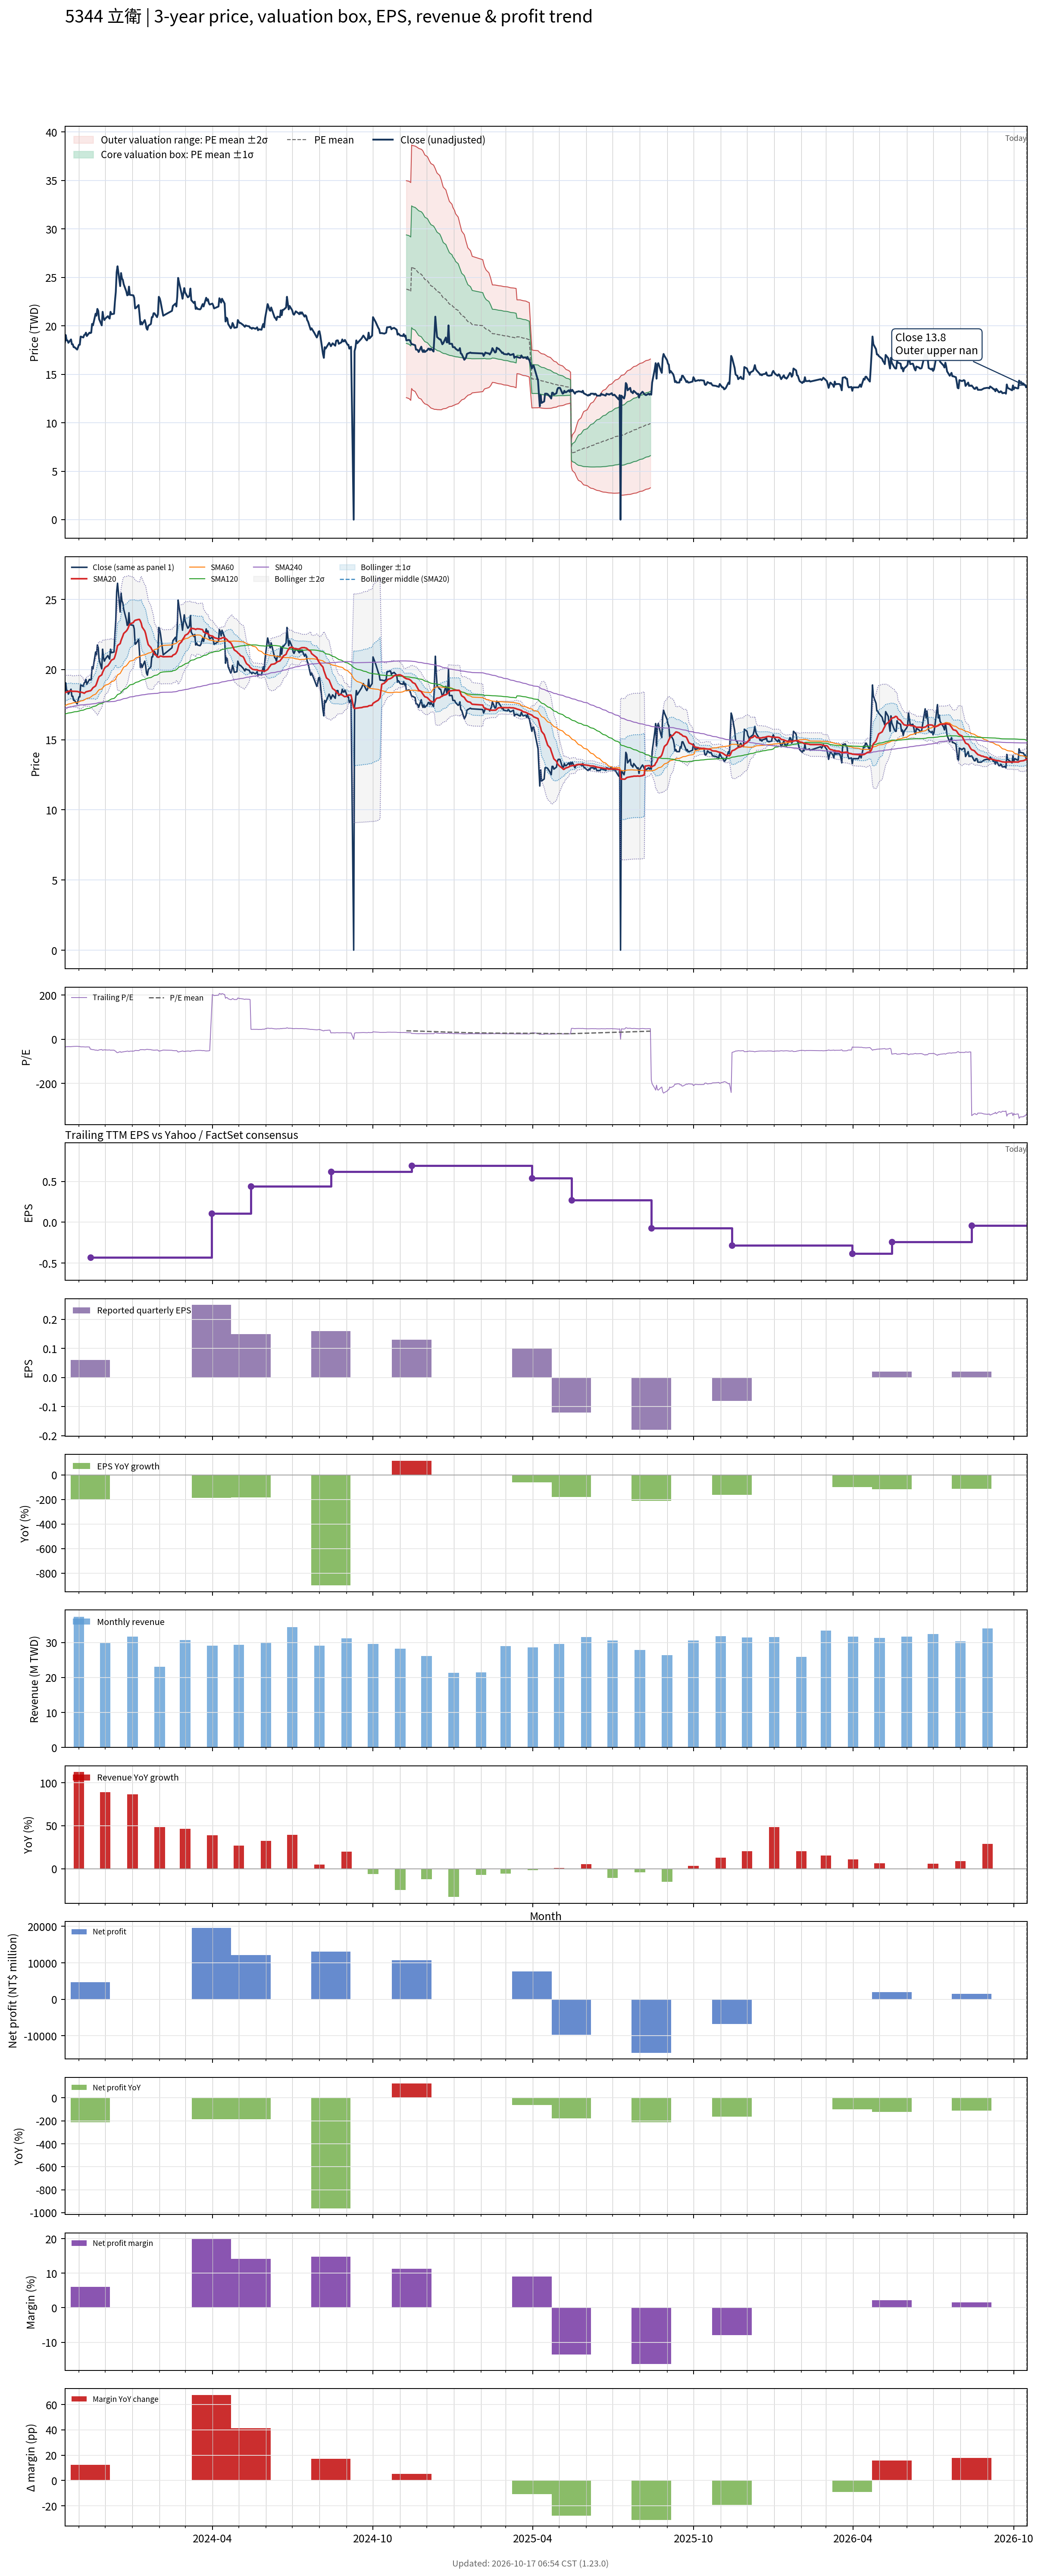

Source data for this figure (header and first rows):
# chart-version: skill-stock-dynamic-val…
date, close, available_date, period_end, eps, ttm_eps, pe, pe_mean, pe_std, price_m2, price_m1, price_mean, price_p1, price_p2, forward_eps, forward_pe, forward_pe_mean, forward_pe_std, forward_price_m2, forward_price_m1, forward_price_mean, forward_price_p1, forward_price_p2, sma20
2023-10-16, 18.3, 2023-08-14, 2023-06-30, -0.02, -0.55, -33.27, , , , , , , , , , , , , , , , , 18.34
2023-10-17, 19.05, 2023-08-14, 2023-06-30, -0.02, -0.55, -34.64, , , , , , , , , , , , , , , , , 18.38
2023-10-18, 18.5, 2023-08-14, 2023-06-30, -0.02, -0.55, -33.64, , , , , , , , , , , , , , , , , 18.39
2023-10-19, 18.5, 2023-08-14, 2023-06-30, -0.02, -0.55, -33.64, , , , , , , , , , , , , , , , , 18.43
2023-10-20, 18.25, 2023-08-14, 2023-06-30, -0.02, -0.55, -33.18, , , , , , , , , , , , , , , , , 18.45
2023-10-23, 18.6, 2023-08-14, 2023-06-30, -0.02, -0.55, -33.82, , , , , , , , , , , , , , , , , 18.48
2023-10-24, 18.1, 2023-08-14, 2023-06-30, -0.02, -0.55, -32.91, , , , , , , , , , , , , , , , , 18.45
2023-10-25, 18.1, 2023-08-14, 2023-06-30, -0.02, -0.55, -32.91, , , , , , , , , , , , , , , , , 18.45
2023-10-26, 17.8, 2023-08-14, 2023-06-30, -0.02, -0.55, -32.36, , , , , , , , , , , , , , , , , 18.45
2023-10-27, 17.8, 2023-08-14, 2023-06-30, -0.02, -0.55, -32.36, , , , , , , , , , , , , , , , , 18.45
2023-10-30, 17.55, 2023-08-14, 2023-06-30, -0.02, -0.55, -31.91, , , , , , , , , , , , , , , , , 18.44
2023-10-31, 17.8, 2023-08-14, 2023-06-30, -0.02, -0.55, -32.36, , , , , , , , , , , , , , , , , 18.43
2023-11-01, 18.05, 2023-08-14, 2023-06-30, -0.02, -0.55, -32.82, , , , , , , , , , , , , , , , , 18.4
2023-11-02, 18.05, 2023-08-14, 2023-06-30, -0.02, -0.55, -32.82, , , , , , , , , , , , , , , , , 18.38
2023-11-03, 18.9, 2023-08-14, 2023-06-30, -0.02, -0.55, -34.36, , , , , , , , , , , , , , , , , 18.39
2023-11-06, 18.8, 2023-08-14, 2023-06-30, -0.02, -0.55, -34.18, , , , , , , , , , , , , , , , , 18.34
2023-11-07, 19.05, 2023-08-14, 2023-06-30, -0.02, -0.55, -34.64, , , , , , , , , , , , , , , , , 18.31
2023-11-08, 19.1, 2023-08-14, 2023-06-30, -0.02, -0.55, -34.73, , , , , , , , , , , , , , , , , 18.36
2023-11-09, 19.3, 2023-08-14, 2023-06-30, -0.02, -0.55, -35.09, , , , , , , , , , , , , , , , , 18.41
2023-11-10, 18.95, 2023-08-14, 2023-06-30, -0.02, -0.55, -34.45, , , , , , , , , , , , , , , , , 18.43
2023-11-13, 19.3, 2023-08-14, 2023-06-30, -0.02, -0.55, -35.09, , , , , , , , , , , , , , , , , 18.48
2023-11-14, 19.25, 2023-11-14, 2023-09-30, 0.06, -0.43, -44.77, , , , , , , , , , , , , , , , , 18.49
2023-11-15, 19.3, 2023-11-14, 2023-09-30, 0.06, -0.43, -44.88, , , , , , , , , , , , , , , , , 18.53
2023-11-16, 20.2, 2023-11-14, 2023-09-30, 0.06, -0.43, -46.98, , , , , , , , , , , , , , , , , 18.61
2023-11-17, 20.05, 2023-11-14, 2023-09-30, 0.06, -0.43, -46.63, , , , , , , , , , , , , , , , , 18.7
2023-11-20, 21.25, 2023-11-14, 2023-09-30, 0.06, -0.43, -49.42, , , , , , , , , , , , , , , , , 18.84
2023-11-21, 21.05, 2023-11-14, 2023-09-30, 0.06, -0.43, -48.95, , , , , , , , , , , , , , , , , 18.98
2023-11-22, 21.75, 2023-11-14, 2023-09-30, 0.06, -0.43, -50.58, , , , , , , , , , , , , , , , , 19.16
2023-11-23, 21.55, 2023-11-14, 2023-09-30, 0.06, -0.43, -50.12, , , , , , , , , , , , , , , , , 19.35
2023-11-24, 20.7, 2023-11-14, 2023-09-30, 0.06, -0.43, -48.14, , , , , , , , , , , , , , , , , 19.5
2023-11-27, 20.05, 2023-11-14, 2023-09-30, 0.06, -0.43, -46.63, , , , , , , , , , , , , , , , , 19.62
2023-11-28, 21.45, 2023-11-14, 2023-09-30, 0.06, -0.43, -49.88, , , , , , , , , , , , , , , , , 19.8
2023-11-29, 20.85, 2023-11-14, 2023-09-30, 0.06, -0.43, -48.49, , , , , , , , , , , , , , , , , 19.95
2023-11-30, 20.6, 2023-11-14, 2023-09-30, 0.06, -0.43, -47.91, , , , , , , , , , , , , , , , , 20.07
2023-12-01, 20.75, 2023-11-14, 2023-09-30, 0.06, -0.43, -48.26, , , , , , , , , , , , , , , , , 20.16
2023-12-04, 21, 2023-11-14, 2023-09-30, 0.06, -0.43, -48.84, , , , , , , , , , , , , , , , , 20.27
2023-12-05, 20.85, 2023-11-14, 2023-09-30, 0.06, -0.43, -48.49, , , , , , , , , , , , , , , , , 20.36
2023-12-06, 20.75, 2023-11-14, 2023-09-30, 0.06, -0.43, -48.26, , , , , , , , , , , , , , , , , 20.45
2023-12-07, 21.45, 2023-11-14, 2023-09-30, 0.06, -0.43, -49.88, , , , , , , , , , , , , , , , , 20.55
2023-12-08, 21.2, 2023-11-14, 2023-09-30, 0.06, -0.43, -49.3, , , , , , , , , , , , , , , , , 20.67
2023-12-11, 21.25, 2023-11-14, 2023-09-30, 0.06, -0.43, -49.42, , , , , , , , , , , , , , , , , 20.77
2023-12-12, 22.5, 2023-11-14, 2023-09-30, 0.06, -0.43, -52.33, , , , , , , , , , , , , , , , , 20.93
2023-12-13, 23.5, 2023-11-14, 2023-09-30, 0.06, -0.43, -54.65, , , , , , , , , , , , , , , , , 21.14
2023-12-14, 25.55, 2023-11-14, 2023-09-30, 0.06, -0.43, -59.42, , , , , , , , , , , , , , , , , 21.41
2023-12-15, 26.15, 2023-11-14, 2023-09-30, 0.06, -0.43, -60.81, , , , , , , , , , , , , , , , , 21.71
2023-12-18, 24.1, 2023-11-14, 2023-09-30, 0.06, -0.43, -56.05, , , , , , , , , , , , , , , , , 21.85
2023-12-19, 25.45, 2023-11-14, 2023-09-30, 0.06, -0.43, -59.19, , , , , , , , , , , , , , , , , 22.07
2023-12-20, 24.9, 2023-11-14, 2023-09-30, 0.06, -0.43, -57.91, , , , , , , , , , , , , , , , , 22.23
2023-12-21, 24.75, 2023-11-14, 2023-09-30, 0.06, -0.43, -57.56, , , , , , , , , , , , , , , , , 22.39
2023-12-22, 24.3, 2023-11-14, 2023-09-30, 0.06, -0.43, -56.51, , , , , , , , , , , , , , , , , 22.57
2023-12-25, 23.55, 2023-11-14, 2023-09-30, 0.06, -0.43, -54.77, , , , , , , , , , , , , , , , , 22.75
2023-12-26, 23.15, 2023-11-14, 2023-09-30, 0.06, -0.43, -53.84, , , , , , , , , , , , , , , , , 22.83
2023-12-27, 23.2, 2023-11-14, 2023-09-30, 0.06, -0.43, -53.95, , , , , , , , , , , , , , , , , 22.95
2023-12-28, 24.05, 2023-11-14, 2023-09-30, 0.06, -0.43, -55.93, , , , , , , , , , , , , , , , , 23.12
2023-12-29, 23.2, 2023-11-14, 2023-09-30, 0.06, -0.43, -53.95, , , , , , , , , , , , , , , , , 23.24
2024-01-02, 23.15, 2023-11-14, 2023-09-30, 0.06, -0.43, -53.84, , , , , , , , , , , , , , , , , 23.35
2024-01-03, 22.9, 2023-11-14, 2023-09-30, 0.06, -0.43, -53.26, , , , , , , , , , , , , , , , , 23.45
2024-01-04, 21.8, 2023-11-14, 2023-09-30, 0.06, -0.43, -50.7, , , , , , , , , , , , , , , , , 23.5
2024-01-05, 21.85, 2023-11-14, 2023-09-30, 0.06, -0.43, -50.81, , , , , , , , , , , , , , , , , 23.52
... 671 more rows
